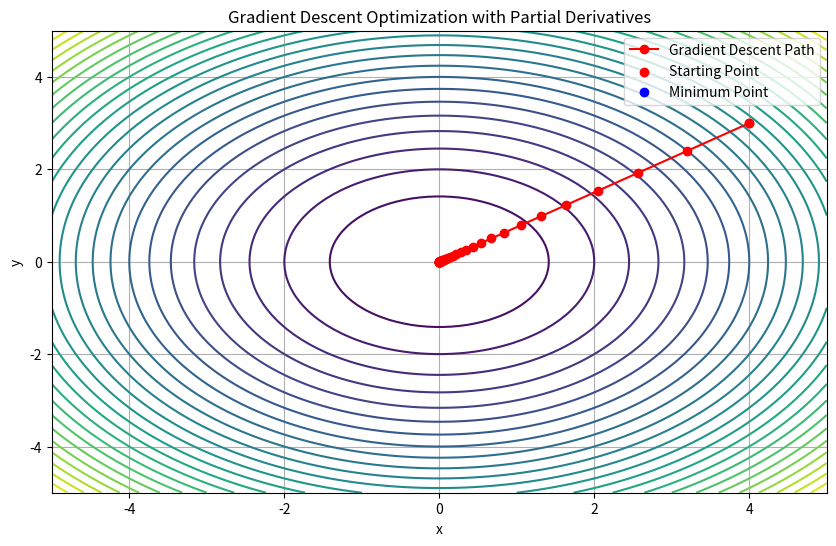

The matplotlib source for this figure:
import numpy as np
import matplotlib.pyplot as plt

# Function to optimize: f(x, y) = x^2 + y^2
def function(x, y):
    return x**2 + y**2

# Partial derivatives of the function
def partial_derivatives(x, y):
    df_dx = 2 * x  # ∂f/∂x
    df_dy = 2 * y  # ∂f/∂y
    return np.array([df_dx, df_dy])

# Gradient descent algorithm
def gradient_descent(starting_point, learning_rate, iterations):
    points = [starting_point]
    current_point = starting_point

    for _ in range(iterations):
        grad = partial_derivatives(*current_point)
        next_point = current_point - learning_rate * grad
        points.append(next_point)
        current_point = next_point

    return np.array(points)

# Parameters
initial_point = np.array([4.0, 3.0])  # Starting point (x0, y0)
learning_rate = 0.1  # Step size
iterations = 50  # Number of iterations

# Perform gradient descent
path = gradient_descent(initial_point, learning_rate, iterations)

# Plotting the function surface and the path of gradient descent
x = np.linspace(-5, 5, 100)
y = np.linspace(-5, 5, 100)
X, Y = np.meshgrid(x, y)
Z = function(X, Y)

plt.figure(figsize=(10, 6))
plt.contour(X, Y, Z, levels=30, cmap='viridis')
plt.plot(path[:, 0], path[:, 1], 'ro-', label='Gradient Descent Path')
plt.scatter(*initial_point, color='red', label='Starting Point')
plt.scatter(0, 0, color='blue', label='Minimum Point')
plt.title('Gradient Descent Optimization with Partial Derivatives')
plt.xlabel('x')
plt.ylabel('y')
plt.legend()
plt.grid(True)
plt.show()